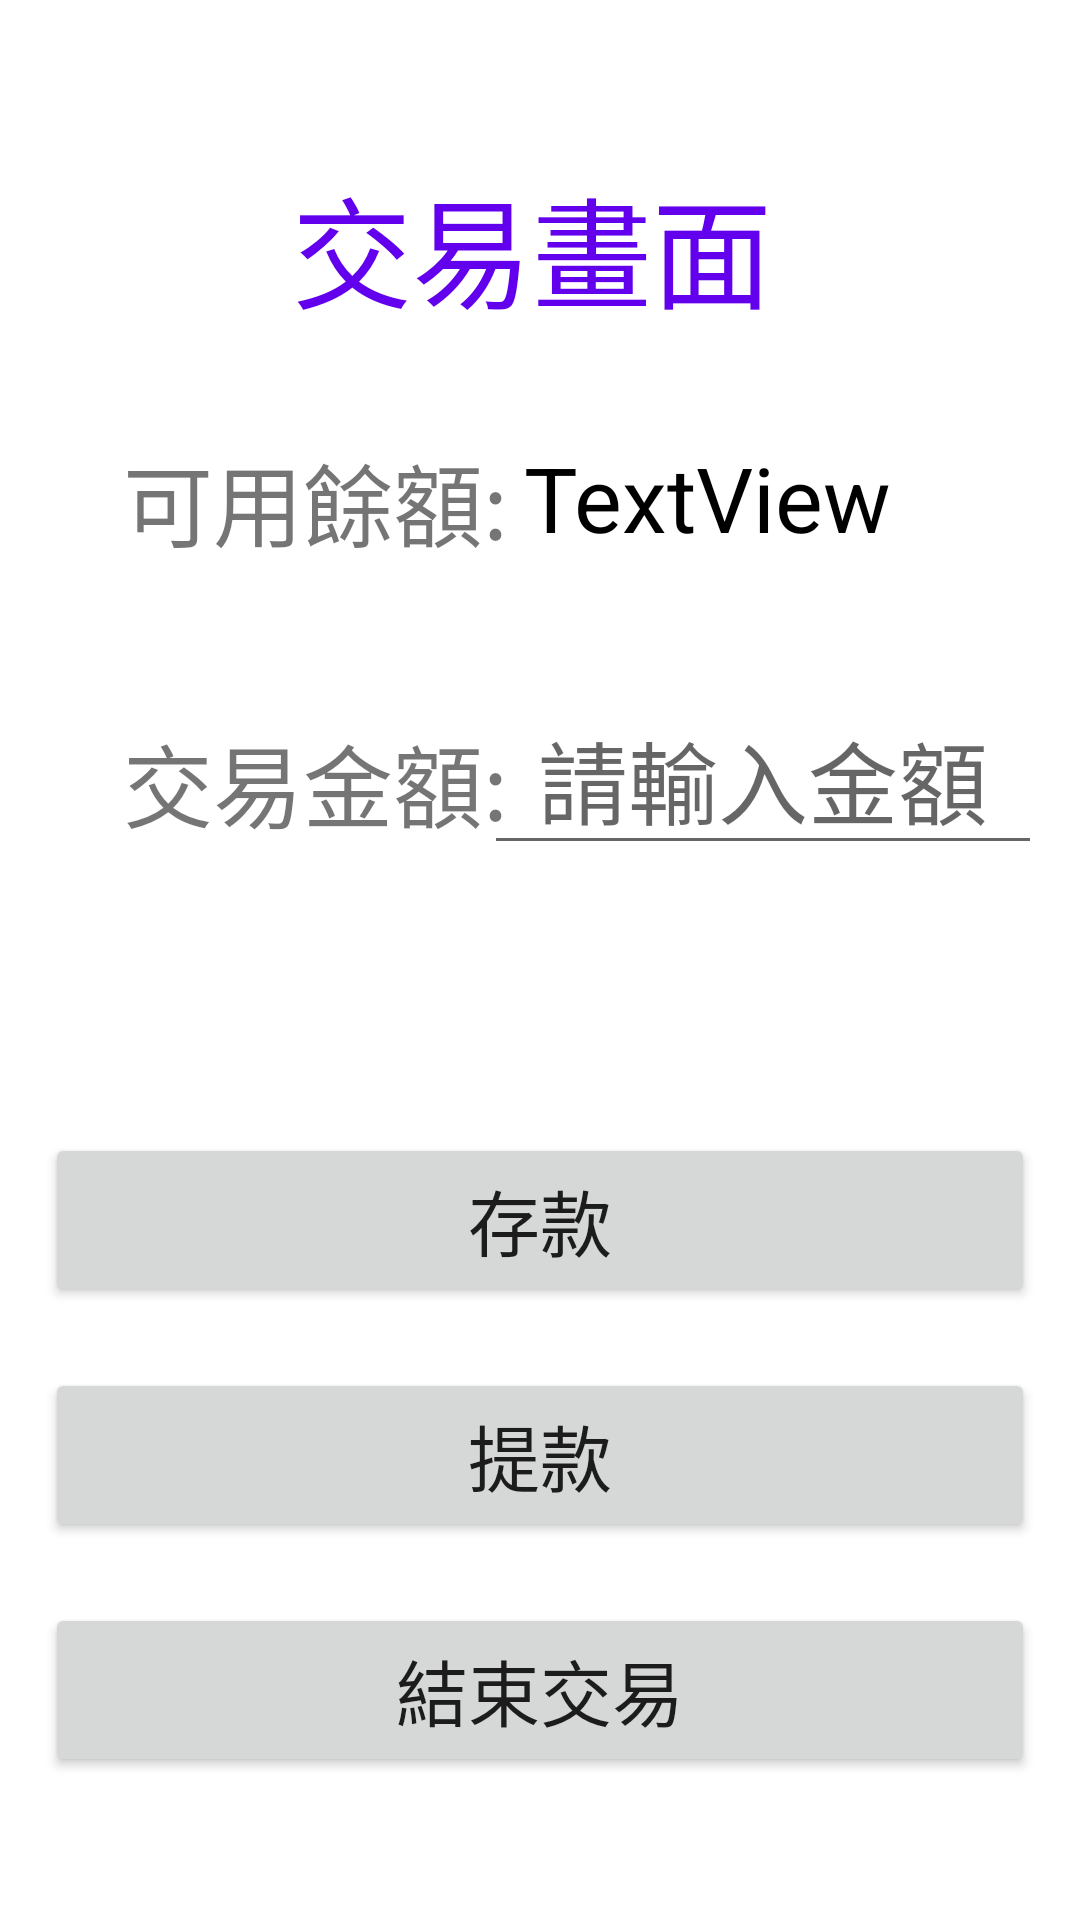

This screen was rendered from an Android layout file. Write that file and the resources it references.
<!-- AndroidManifest.xml: application theme Theme.App_hw4 -->
<!-- res/layout/activity_thirdth.xml -->
<?xml version="1.0" encoding="utf-8"?>
<androidx.constraintlayout.widget.ConstraintLayout
    xmlns:android="http://schemas.android.com/apk/res/android"
    xmlns:app="http://schemas.android.com/apk/res-auto"
    xmlns:tools="http://schemas.android.com/tools"
    android:layout_width="match_parent"
    android:layout_height="match_parent">

    <EditText
        android:id="@+id/editText_money2"
        android:layout_width="186dp"
        android:layout_height="56dp"
        android:hint="請輸入金額"
        android:textAlignment="center"
        android:textSize="30sp"
        app:layout_constraintBottom_toBottomOf="parent"
        app:layout_constraintEnd_toEndOf="parent"
        app:layout_constraintHorizontal_bias="0.928"
        app:layout_constraintStart_toStartOf="parent"
        app:layout_constraintTop_toTopOf="parent"
        app:layout_constraintVertical_bias="0.398" />

    <Button
        android:id="@+id/btn_deposit"
        android:layout_width="330dp"
        android:layout_height="58dp"
        android:layout_marginStart="8dp"
        android:layout_marginEnd="8dp"
        android:onClick="onClick"
        android:text="存款"
        android:textSize="24sp"
        app:layout_constraintBottom_toBottomOf="parent"
        app:layout_constraintEnd_toEndOf="parent"
        app:layout_constraintHorizontal_bias="0.492"
        app:layout_constraintStart_toStartOf="parent"
        app:layout_constraintTop_toTopOf="parent"
        app:layout_constraintVertical_bias="0.649" />

    <Button
        android:id="@+id/btn_withdraw"
        android:layout_width="330dp"
        android:layout_height="58dp"
        android:layout_marginStart="8dp"
        android:layout_marginEnd="8dp"
        android:onClick="onClick"
        android:text="提款"
        android:textSize="24sp"
        app:layout_constraintBottom_toTopOf="@+id/btn_close"
        app:layout_constraintEnd_toEndOf="parent"
        app:layout_constraintHorizontal_bias="0.492"
        app:layout_constraintStart_toStartOf="parent"
        app:layout_constraintTop_toBottomOf="@+id/btn_deposit" />

    <Button
        android:id="@+id/btn_close"
        android:layout_width="330dp"
        android:layout_height="58dp"
        android:layout_marginStart="8dp"
        android:layout_marginEnd="8dp"
        android:onClick="onClick"
        android:text="結束交易"
        android:textSize="24sp"
        app:layout_constraintBottom_toBottomOf="parent"
        app:layout_constraintEnd_toEndOf="parent"
        app:layout_constraintHorizontal_bias="0.492"
        app:layout_constraintStart_toStartOf="parent"
        app:layout_constraintTop_toBottomOf="@+id/btn_deposit"
        app:layout_constraintVertical_bias="0.674" />

    <TextView
        android:id="@+id/textView7"
        android:layout_width="wrap_content"
        android:layout_height="wrap_content"
        android:text="交易金額:"
        android:textSize="30sp"
        app:layout_constraintBottom_toBottomOf="parent"
        app:layout_constraintEnd_toEndOf="parent"
        app:layout_constraintHorizontal_bias="0.177"
        app:layout_constraintStart_toStartOf="parent"
        app:layout_constraintTop_toTopOf="parent"
        app:layout_constraintVertical_bias="0.4" />

    <TextView
        android:id="@+id/textView6"
        android:layout_width="wrap_content"
        android:layout_height="wrap_content"
        android:text="可用餘額:"
        android:textSize="30sp"
        app:layout_constraintBottom_toBottomOf="parent"
        app:layout_constraintEnd_toEndOf="parent"
        app:layout_constraintHorizontal_bias="0.177"
        app:layout_constraintStart_toStartOf="parent"
        app:layout_constraintTop_toTopOf="parent"
        app:layout_constraintVertical_bias="0.243" />

    <TextView
        android:id="@+id/textView5"
        android:layout_width="164dp"
        android:layout_height="60dp"
        android:text="交易畫面"
        android:textColor="@color/purple_500"
        android:textSize="40sp"
        app:layout_constraintBottom_toBottomOf="parent"
        app:layout_constraintHorizontal_bias="0.497"
        app:layout_constraintLeft_toLeftOf="parent"
        app:layout_constraintRight_toRightOf="parent"
        app:layout_constraintTop_toTopOf="parent"
        app:layout_constraintVertical_bias="0.092" />

    <TextView
        android:id="@+id/tv_sum"
        android:layout_width="138dp"
        android:layout_height="35dp"
        android:text="TextView"
        android:textColor="@color/black"
        android:textSize="30sp"
        app:layout_constraintBottom_toBottomOf="parent"
        app:layout_constraintEnd_toEndOf="parent"
        app:layout_constraintHorizontal_bias="0.787"
        app:layout_constraintStart_toStartOf="parent"
        app:layout_constraintTop_toTopOf="parent"
        app:layout_constraintVertical_bias="0.241" />
</androidx.constraintlayout.widget.ConstraintLayout>
<!-- resources referenced by this layout -->
<resources>
  <style name="Theme.App_hw4" parent="Theme.MaterialComponents.DayNight.DarkActionBar">
          
          <item name="colorPrimary">@color/purple_500</item>
          <item name="colorPrimaryVariant">@color/purple_700</item>
          <item name="colorOnPrimary">@color/white</item>
          
          <item name="colorSecondary">@color/teal_200</item>
          <item name="colorSecondaryVariant">@color/teal_700</item>
          <item name="colorOnSecondary">@color/black</item>
          
          <item name="android:statusBarColor" tools:targetApi="l">?attr/colorPrimaryVariant</item>
          
      </style>
  <!-- not gathered from this repository: default colours our renderer supplied (Android Studio template values) -->
  <color name="purple_500">#FF6200EE</color>
  <color name="purple_700">#FF3700B3</color>
  <color name="teal_200">#FF03DAC5</color>
  <color name="teal_700">#FF018786</color>
  <color name="black">#FF000000</color>
  <color name="white">#FFFFFFFF</color>
</resources>
